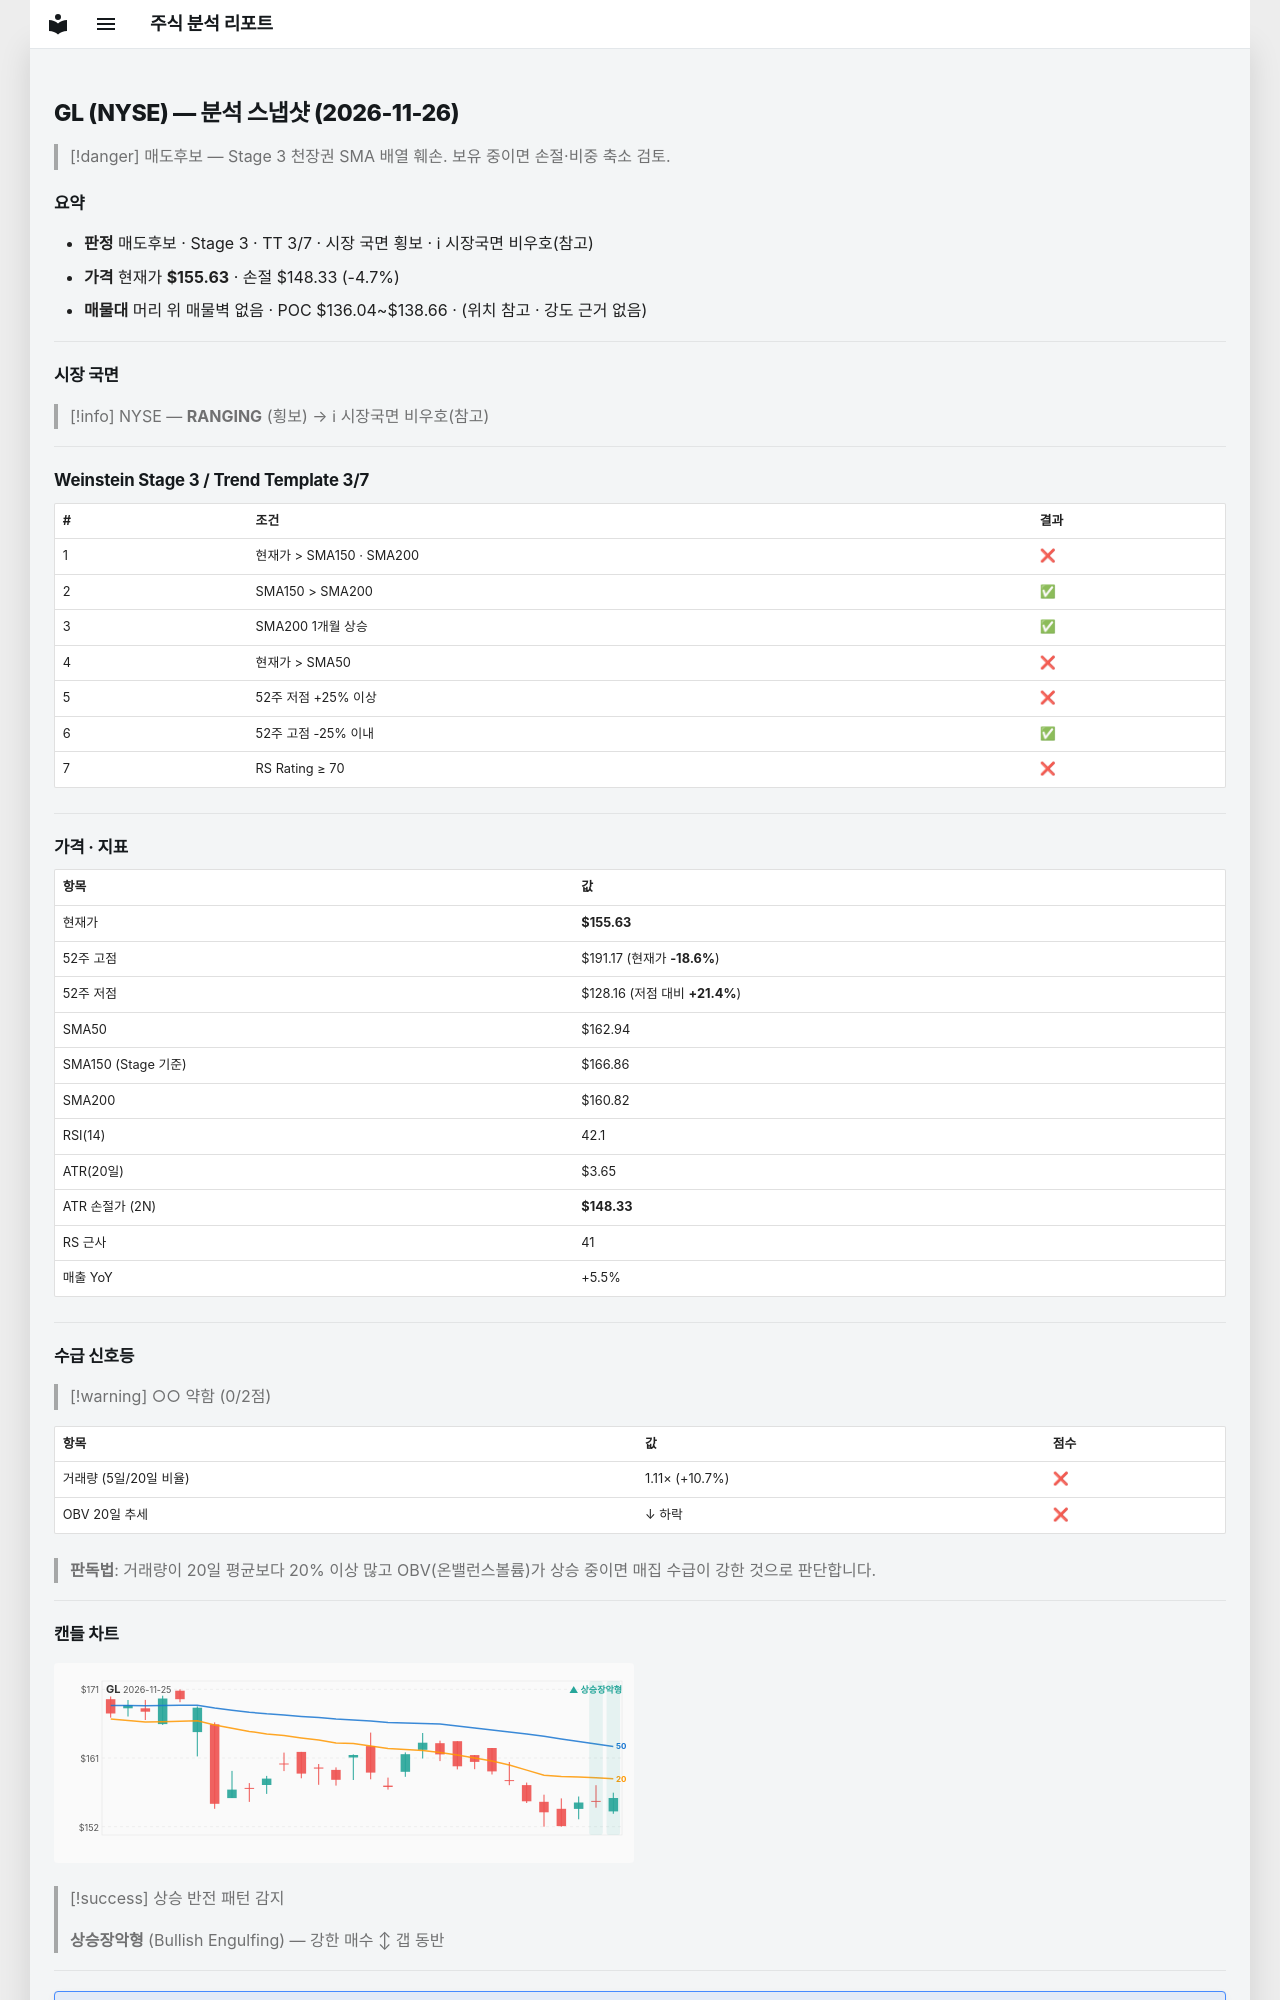

repository: soloandco/stock-reports · page: snapshots/GL-2026-11-26/index.html · generator: mkdocs

---
type: analysis-snapshot
title: GL 분석 스냅샷
ticker: GL
market: NYSE
created: 2026-11-26
updated: 2026-11-26
bar-date: 2026-11-25
verdict: 매도후보
real-rr: 4.45
sma50-gap-pct: -4.5
weekly-position: 저항대아래
weekly-overhead-price: 188.12
weekly-overhead-pct: 20.9
stage: 3
trend-template-score: 3
tt-max: 7
ma-set: sma-50-150-200
price: 155.6300048828125
stop-price: 148.3319804586422
market-regime: RANGING
supply-demand-score: 0/2
supply-demand-label: 약함
status: tracking
tags:
  - stock-agent
  - watchlist
  - GL
  - analysis
related:
  - "[[analysis-template]]"
---

# GL (NYSE) — 분석 스냅샷 (2026-11-26)

> [!danger] 매도후보 — Stage 3 천장권
> SMA 배열 훼손. 보유 중이면 손절·비중 축소 검토.

## 요약

- **판정** 매도후보 · Stage 3 · TT 3/7 · 시장 국면 횡보 · ℹ 시장국면 비우호(참고)
- **가격** 현재가 **$155.63** · 손절 $148.33 (-4.7%)
- **매물대** 머리 위 매물벽 없음 · POC $136.04~$138.66 · (위치 참고 · 강도 근거 없음)

---

## 시장 국면

> [!info] NYSE — **RANGING** (횡보) → ℹ 시장국면 비우호(참고)

---

## Weinstein Stage 3 / Trend Template 3/7

| # | 조건 | 결과 |
|---|------|------|
| 1 | 현재가 > SMA150 · SMA200 | ❌ |
| 2 | SMA150 > SMA200 | ✅ |
| 3 | SMA200 1개월 상승 | ✅ |
| 4 | 현재가 > SMA50 | ❌ |
| 5 | 52주 저점 +25% 이상 | ❌ |
| 6 | 52주 고점 -25% 이내 | ✅ |
| 7 | RS Rating ≥ 70 | ❌ |

---

## 가격 · 지표

| 항목 | 값 |
|------|---|
| 현재가 | **$155.63** |
| 52주 고점 | $191.17 (현재가 **-18.6%**) |
| 52주 저점 | $128.16 (저점 대비 **+21.4%**) |
| SMA50 | $162.94 |
| SMA150 (Stage 기준) | $166.86 |
| SMA200 | $160.82 |
| RSI(14) | 42.1 |
| ATR(20일) | $3.65 |
| ATR 손절가 (2N) | **$148.33** |
| RS 근사 | 41 |
| 매출 YoY | +5.5% |

---
## 수급 신호등

> [!warning] ○○ 약함 (0/2점)

| 항목 | 값 | 점수 |
|------|------|------|
| 거래량 (5일/20일 비율) | 1.11× (+10.7%) | ❌ |
| OBV 20일 추세 | ↓ 하락 | ❌ |

> **판독법**: 거래량이 20일 평균보다 20% 이상 많고 OBV(온밸런스볼륨)가 상승 중이면 매집 수급이 강한 것으로 판단합니다.

---
